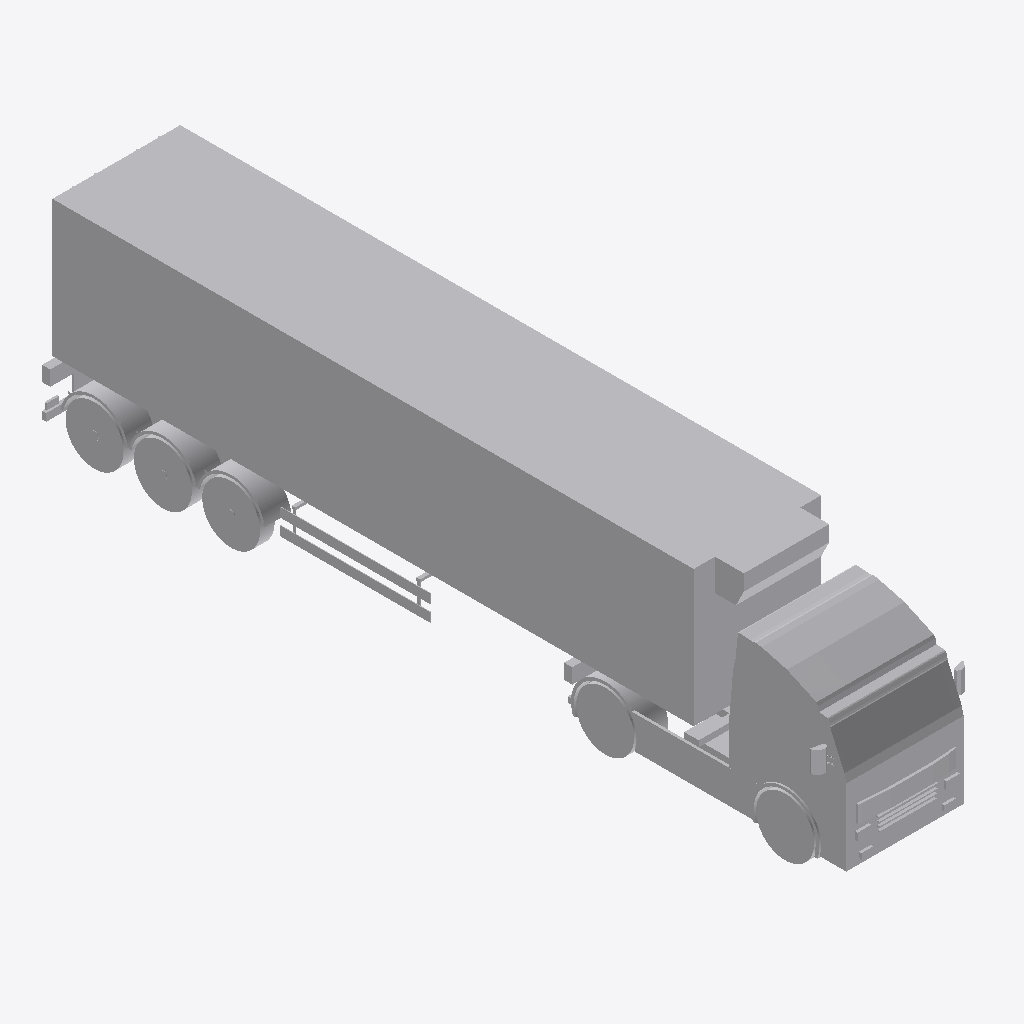
Isometric view of an IFC building model (IFC-SPF (STEP), schema IFC2X3, length unit metre), seen from the south-west, elements coloured by IFC class: 1 other element (light grey).
Extent 2.9 m × 15.1 m × 4.0 m (x, y, z). Elements (1): 1 IfcProxy.

HEADER;
FILE_DESCRIPTION(('IFC 2x3 Building Model'),'2;1');
FILE_NAME('C:\\Users\\Andres (Ingreen)\\AppData\\Local\\Packages\\48598BIMMars.313206BE35C6','',(''),(''),'','','');
FILE_SCHEMA(('IFC2X3'));
ENDSEC;
DATA;
#69407=IFCPROJECT('07xZolH5D3fh3BI6kbZKtm',$,'Port De Barcelona','',$,$,$,(#10),#69408);
#69405=IFCSITE('0s_duLTiTC$OVCjGxPc8Cr',$,'Port De Barcelona',$,$,#3,$,$,.ELEMENT.,(-37,-45,0,0),(144,58,1,200000),0.0,'',$);
#1=IFCPROXY('2KOodIUxD2bhutvP6oLK1S',$,'APBCN-LOG-TRA-Camion_FrigorificoReefer_40_LOD3','',$,#2,#8,.PRODUCT.,$);
ENDSEC;
